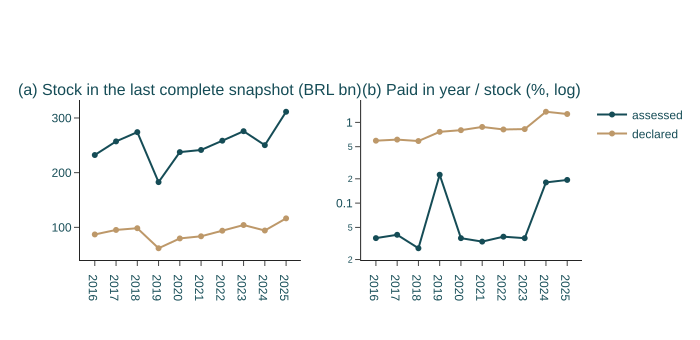

Data behind this chart, as committed beside it:
year, origin, cdas, stock_bn, paid_bn, rate_pct, pct_declared_in_paid
2016, assessed, 114329, 232.3, 0.08558, 0.03684, 85.78
2017, assessed, 115987, 257.2, 0.1042, 0.04052, 84.84
2018, assessed, 117274, 274.1, 0.07564, 0.02759, 88.43
2019, assessed, 49691, 182.7, 0.4104, 0.2246, 53.49
2020, assessed, 60356, 237.6, 0.08744, 0.0368, 87.96
2021, assessed, 60926, 241.5, 0.08055, 0.03335, 90.12
2022, assessed, 61809, 258.5, 0.09921, 0.03839, 88.55
2023, assessed, 61918, 275.8, 0.1015, 0.03679, 89.45
2024, assessed, 53382, 250.3, 0.4517, 0.1805, 73.86
2025, assessed, 59294, 311.4, 0.6034, 0.1938, 71.02
2016, declared, 1395705, 87.03, 0.5163, 0.5933, 85.78
2017, declared, 1535237, 95.26, 0.5831, 0.612, 84.84
2018, declared, 1626745, 98.41, 0.5782, 0.5876, 88.43
2019, declared, 1241994, 61.77, 0.472, 0.7641, 53.49
2020, declared, 1565212, 79.72, 0.6386, 0.8011, 87.96
2021, declared, 1680649, 83.66, 0.7348, 0.8784, 90.12
2022, declared, 1850201, 93.86, 0.7672, 0.8173, 88.55
2023, declared, 2037532, 104.2, 0.8608, 0.8258, 89.45
2024, declared, 1851603, 94.22, 1.276, 1.355, 73.86
2025, declared, 2254387, 116.4, 1.479, 1.27, 71.02
